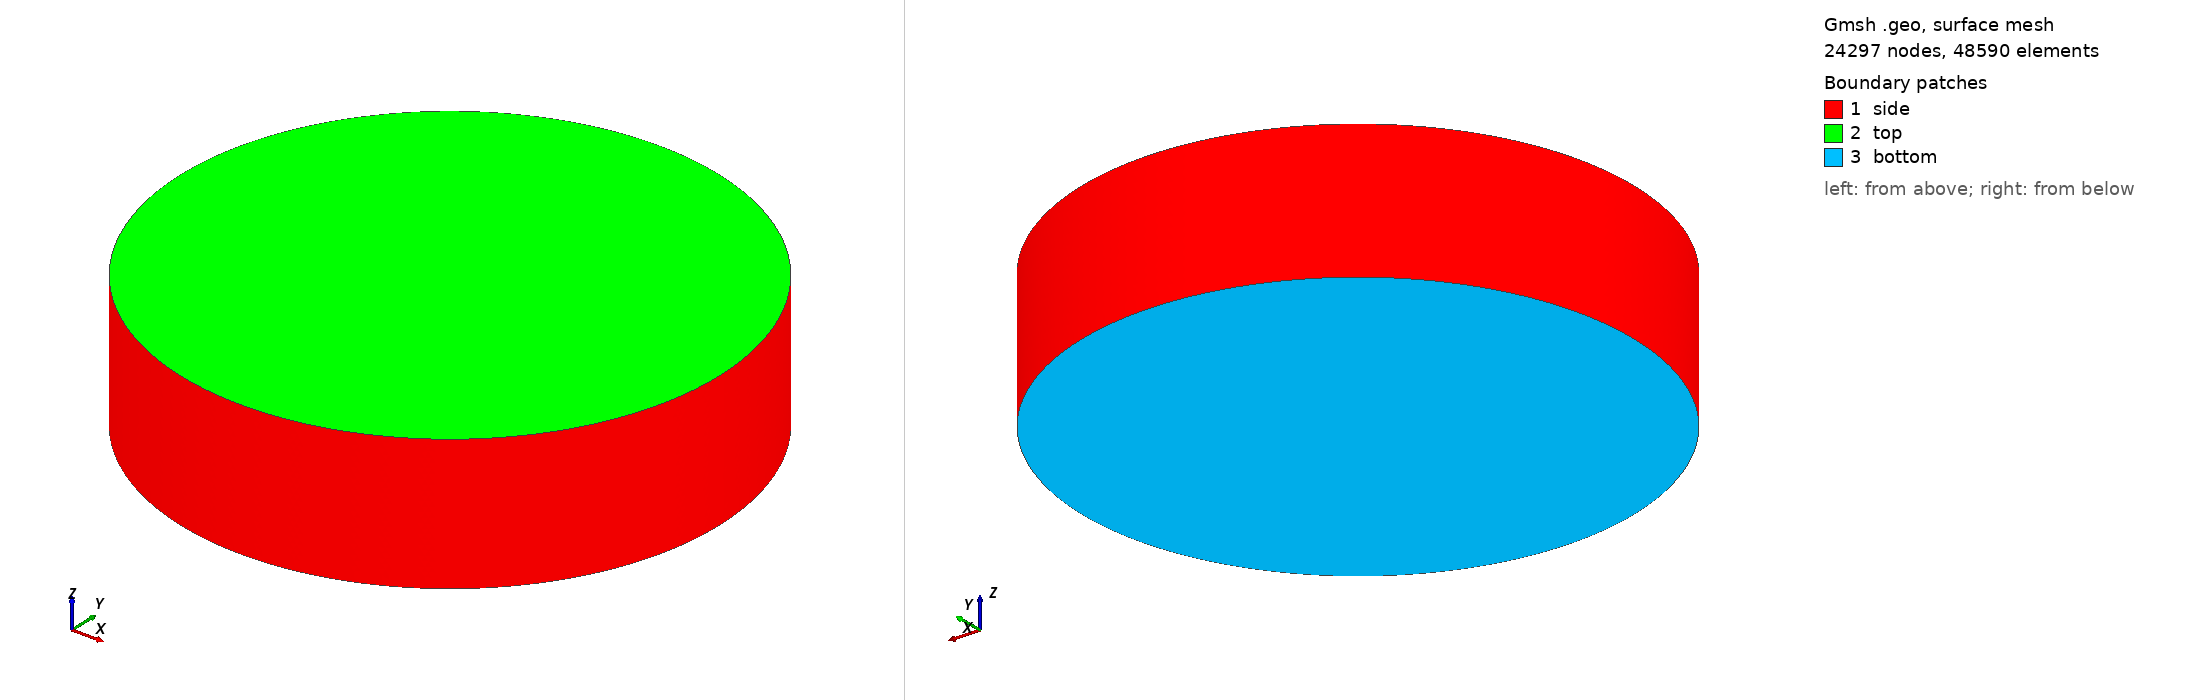

Gmsh geometry script, surface-meshed: 24297 nodes, 48590 surface elements. Boundary patches (legend numbers): 1 side, 2 top, 3 bottom. Left view from above one corner, right view from below the opposite corner. Legend entries are the model's physical surfaces. The drawing asked Gmsh for element sizes between 1% and 20% of the model's largest extent; the script's own settings can give other sizes.

=== puck_refined_symmetric_50k.geo (drawn) ===
// puck_refined_symmetric_50k.geo
// Analytical distance-to-boundary refinement scheme tuned near 50k nodes.

lc_shell = 0.0425;
lc_bulk = 0.40;
shell_band = 0.12;
trans_band = 0.25;

Include "puck_refined_symmetric.geo";


=== puck_refined_symmetric.geo (included by puck_refined_symmetric_50k.geo) ===
SetFactory("OpenCASCADE");

// Symmetric all-surface refinement for 3D puck runs.
// Recommendation:
//   - keep the surface floor at 25 um to preserve ~10x surface sampling density
//     relative to the old 80 um puck mesh
//   - cut runtime by thinning the refined boundary band and coarsening the core
//
// Defaults here keep the 25 um surface floor but make the boundary layer much
// thinner so the whole-domain tet count stays practical.
//   lc_shell   = 0.025 mm
//   lc_bulk    = 1.00  mm
//   shell_band = 0.05  mm
//   trans_band = 0.10  mm

If (!Exists(radius))
  radius = 2.0;
EndIf
If (!Exists(height))
  height = 1.0;
EndIf
If (!Exists(lc_shell))
  lc_shell = 0.025;
EndIf
If (!Exists(lc_bulk))
  lc_bulk = 1.00;
EndIf
If (!Exists(shell_band))
  shell_band = 0.05;
EndIf
If (!Exists(trans_band))
  trans_band = 0.10;
EndIf

Cylinder(1) = {0.0, 0.0, 0.0, 0.0, 0.0, height, radius};
bnd[] = Boundary{ Volume{1}; };

top[] = Surface In BoundingBox{
  -radius - 0.1, -radius - 0.1, height - 0.01,
   radius + 0.1,  radius + 0.1, height + 0.01
};

bot[] = Surface In BoundingBox{
  -radius - 0.1, -radius - 0.1, -0.01,
   radius + 0.1,  radius + 0.1, 0.01
};

side[] = {};
For i In {0:#bnd[]-1}
  is_top = 0;
  is_bot = 0;
  For j In {0:#top[]-1}
    If (bnd[i] == top[j])
      is_top = 1;
    EndIf
  EndFor
  For j In {0:#bot[]-1}
    If (bnd[i] == bot[j])
      is_bot = 1;
    EndIf
  EndFor
  If (!is_top && !is_bot)
    side[] += {bnd[i]};
  EndIf
EndFor

Physical Volume("puck", 1) = {1};
Physical Surface("boundary", 11) = {bnd[]};
Physical Surface("top", 12) = {top[]};
Physical Surface("bottom", 13) = {bot[]};
Physical Surface("side", 14) = {side[]};

Field[1] = Distance;
Field[1].FacesList = {bnd[]};
Field[1].Sampling = 100;

Field[2] = Threshold;
Field[2].IField = 1;
Field[2].LcMin = lc_shell;
Field[2].LcMax = lc_bulk;
Field[2].DistMin = shell_band;
Field[2].DistMax = shell_band + trans_band;
Field[2].StopAtDistMax = 1;

Background Field = 2;

Mesh.MeshSizeExtendFromBoundary = 0;
Mesh.MeshSizeFromCurvature = 0;
Mesh.MeshSizeFromPoints = 0;
Mesh.MeshSizeMin = lc_shell;
Mesh.MeshSizeMax = lc_bulk;
Mesh.Optimize = 0;
Mesh.Algorithm3D = 10;
Mesh.OptimizeNetgen = 0;
Mesh.Smoothing = 1;
Mesh.CharacteristicLengthFactor = 1.0;
